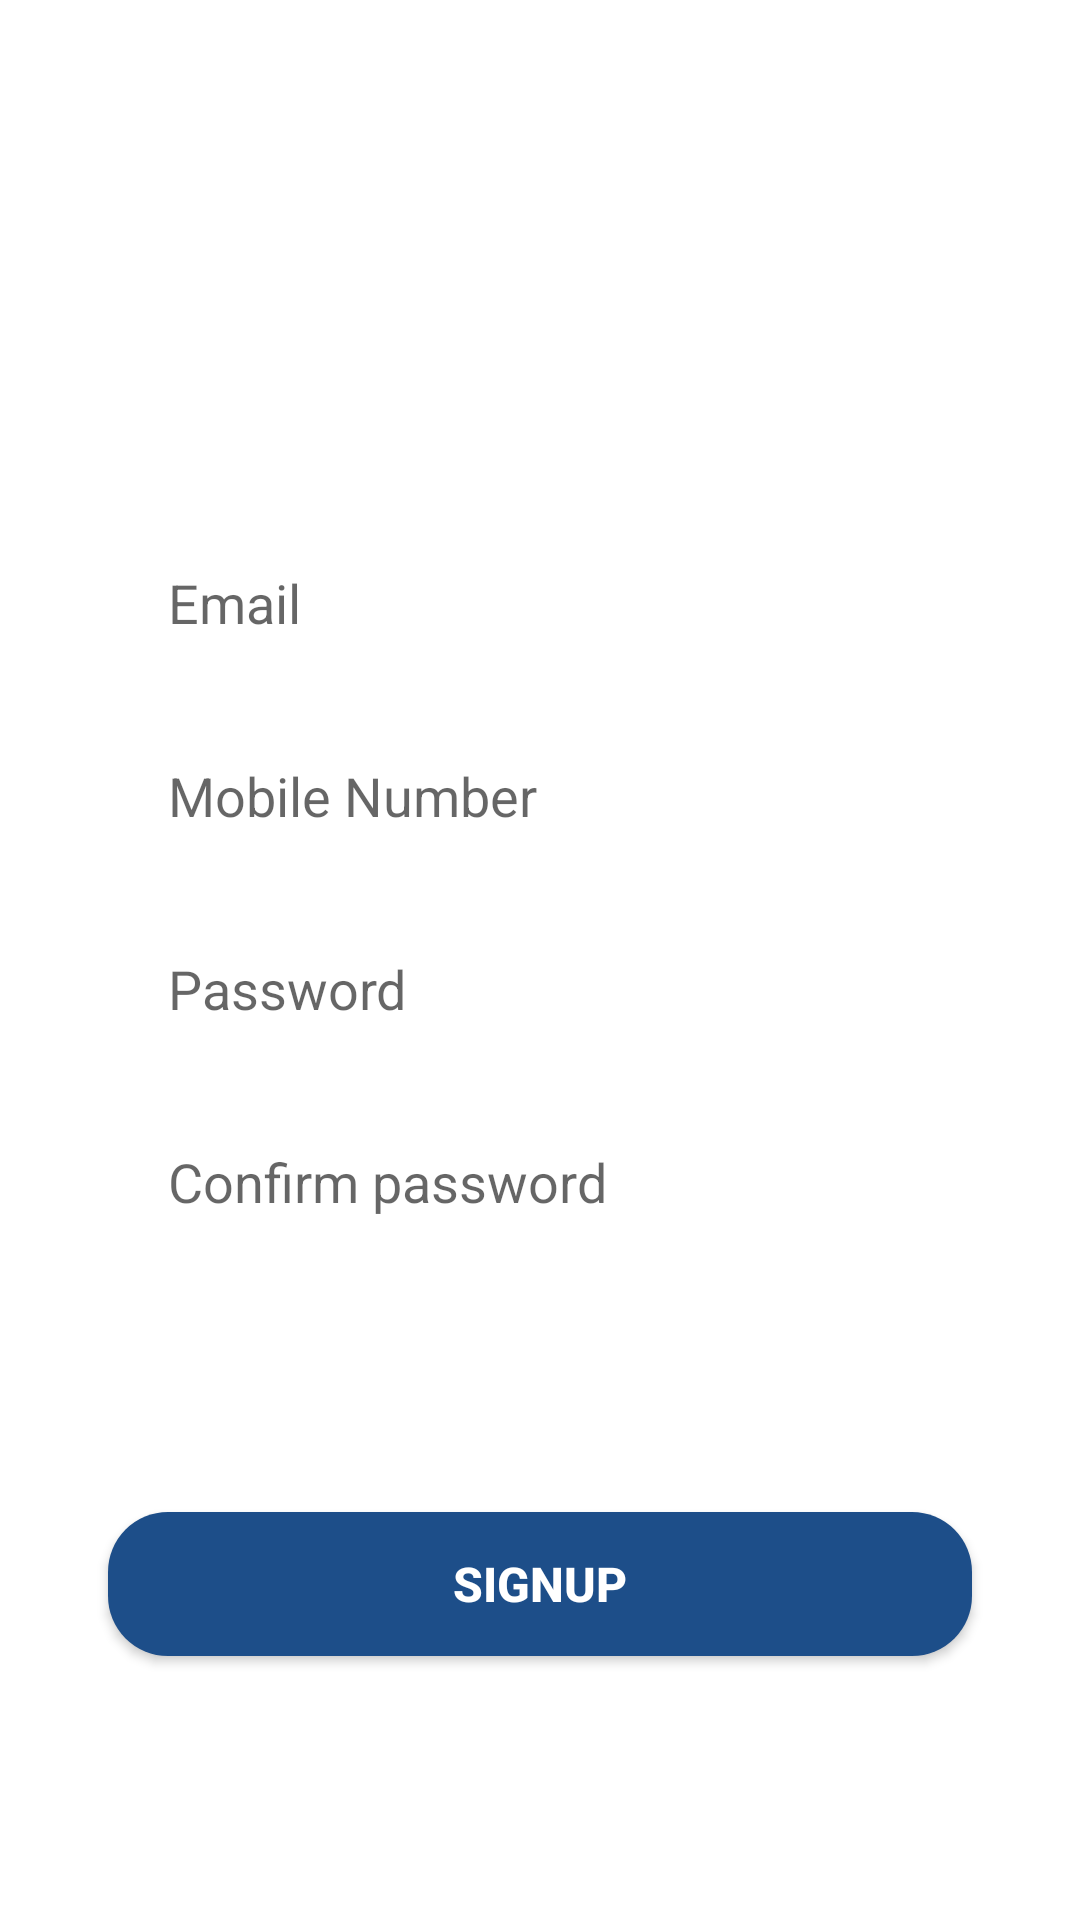

The Android layout XML behind this screen, and the referenced resources:
<!-- AndroidManifest.xml: application theme Theme.TriaxialTest -->
<!-- res/layout/signup_tab_fragment.xml -->
<?xml version="1.0" encoding="utf-8"?>
<androidx.constraintlayout.widget.ConstraintLayout xmlns:android="http://schemas.android.com/apk/res/android"
    xmlns:app="http://schemas.android.com/apk/res-auto"
    android:layout_width="match_parent"
    android:layout_height="match_parent">

    <EditText
        android:id="@+id/et_email"
        android:layout_width="0dp"
        android:layout_height="wrap_content"
        app:layout_constraintWidth_percent=".8"
        app:layout_constraintVertical_bias=".3"
        app:layout_constraintHorizontal_bias=".5"
        android:background="@drawable/edit_text_bg"
        android:hint="Email"
        android:paddingLeft="20dp"
        android:paddingTop="10dp"
        android:paddingBottom="10dp"
        app:layout_constraintBottom_toBottomOf="parent"
        app:layout_constraintEnd_toEndOf="parent"
        app:layout_constraintStart_toStartOf="parent"
        app:layout_constraintTop_toTopOf="parent" />

    <EditText
        android:id="@+id/et_mobile_num"
        android:background="@drawable/edit_text_bg"
        android:layout_width="0dp"
        android:layout_height="wrap_content"
        android:hint="Mobile Number"
        android:paddingLeft="20dp"
        android:paddingTop="10dp"
        android:paddingBottom="10dp"
        android:layout_marginTop="20dp"
        app:layout_constraintBottom_toBottomOf="parent"
        app:layout_constraintEnd_toEndOf="parent"
        app:layout_constraintHorizontal_bias=".5"
        app:layout_constraintVertical_bias="0"
        app:layout_constraintStart_toStartOf="parent"
        app:layout_constraintTop_toBottomOf="@+id/et_email"
        app:layout_constraintWidth_percent=".8" />

    <EditText
        android:id="@+id/et_password"
        android:layout_width="0dp"
        android:layout_height="wrap_content"
        android:hint="Password"
        android:background="@drawable/edit_text_bg"
        android:paddingLeft="20dp"
        android:paddingTop="10dp"
        android:paddingBottom="10dp"
        android:layout_marginTop="20dp"
        app:layout_constraintBottom_toBottomOf="parent"
        app:layout_constraintEnd_toEndOf="parent"
        app:layout_constraintHorizontal_bias=".5"
        app:layout_constraintVertical_bias="0"
        app:layout_constraintStart_toStartOf="parent"
        app:layout_constraintTop_toBottomOf="@+id/et_mobile_num"
        app:layout_constraintWidth_percent=".8" />

    <EditText
        android:id="@+id/et_confirm_password"
        android:background="@drawable/edit_text_bg"
        android:layout_width="0dp"
        android:layout_height="wrap_content"
        android:hint="Confirm password"
        android:paddingLeft="20dp"
        android:paddingTop="10dp"
        android:paddingBottom="10dp"
        android:layout_marginTop="20dp"
        app:layout_constraintBottom_toBottomOf="parent"
        app:layout_constraintEnd_toEndOf="parent"
        app:layout_constraintHorizontal_bias=".5"
        app:layout_constraintVertical_bias="0"
        app:layout_constraintStart_toStartOf="parent"
        app:layout_constraintTop_toBottomOf="@+id/et_password"
        app:layout_constraintWidth_percent=".8" />

    <Button
        android:id="@+id/button"
        android:layout_width="0dp"
        android:layout_height="wrap_content"
        android:text="SignuP"
        android:textSize="16sp"
        android:textStyle="bold"
        android:textColor="@color/white"
        android:background="@drawable/button_bg"
        app:layout_constraintBottom_toBottomOf="parent"
        app:layout_constraintEnd_toEndOf="parent"
        app:layout_constraintStart_toStartOf="parent"
        app:layout_constraintTop_toBottomOf="@+id/et_confirm_password"
        app:layout_constraintWidth_percent=".8" />

</androidx.constraintlayout.widget.ConstraintLayout>
<!-- resources referenced by this layout -->
<resources>
  <color name="white">#FFFFFFFF</color>
  <!-- drawable button_bg (drawable) -->
  <?xml version="1.0" encoding="utf-8"?>
  <shape xmlns:android="http://schemas.android.com/apk/res/android">
  
      <corners
          android:radius="20dp"/>
  
      <solid
          android:color="@color/yale_blue"/>
  
  </shape>
  <style name="Theme.TriaxialTest" parent="Theme.MaterialComponents.DayNight.DarkActionBar">
          
          <item name="colorPrimary">@color/purple_500</item>
          <item name="colorPrimaryVariant">@color/purple_700</item>
          <item name="colorOnPrimary">@color/white</item>
          
          <item name="colorSecondary">@color/teal_200</item>
          <item name="colorSecondaryVariant">@color/teal_700</item>
          <item name="colorOnSecondary">@color/black</item>
          
          <item name="android:statusBarColor" tools:targetApi="l">?attr/colorPrimaryVariant</item>
          
      </style>
  <color name="yale_blue">#1d4e89</color>
  <color name="purple_500">#FF6200EE</color>
  <color name="purple_700">#FF3700B3</color>
  <color name="teal_200">#FF03DAC5</color>
  <color name="teal_700">#FF018786</color>
  <color name="black">#FF000000</color>
</resources>
